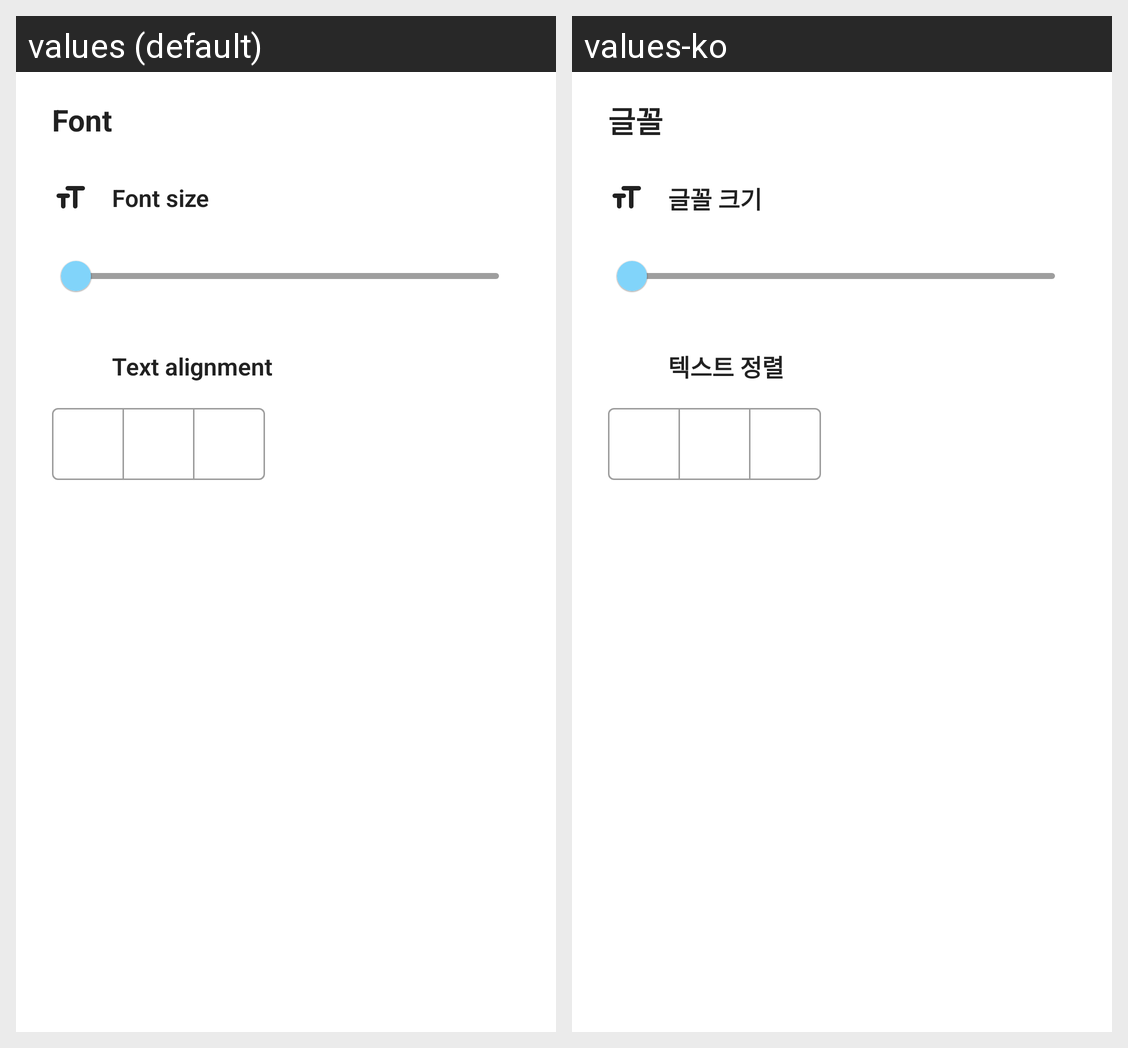

Here is an Android app screen in its default locale and in the app's own translations. Write out the translated-string differences for the strings that appear on this screen.
Android screen res/layout/fragment_font_settings_bottom_sheet_dialog.xml rendered under 2 locales, left to right: values (default), values-ko. Device: Nexus 5 (rendered at 1080×1920; each locale shown at half size, 540×960, under a caption strip naming it); theme Theme.BibleLockScreen.
Strings drawn on this screen, with the default value and each locale's value (text and hints the layout hard-codes, and strings that could not be matched under every locale, appear in the picture but are not listed):

font
  values: Font
  values-ko: 글꼴

font_size
  values: Font size
  values-ko: 글꼴 크기

text_alignment
  values: Text alignment
  values-ko: 텍스트 정렬
